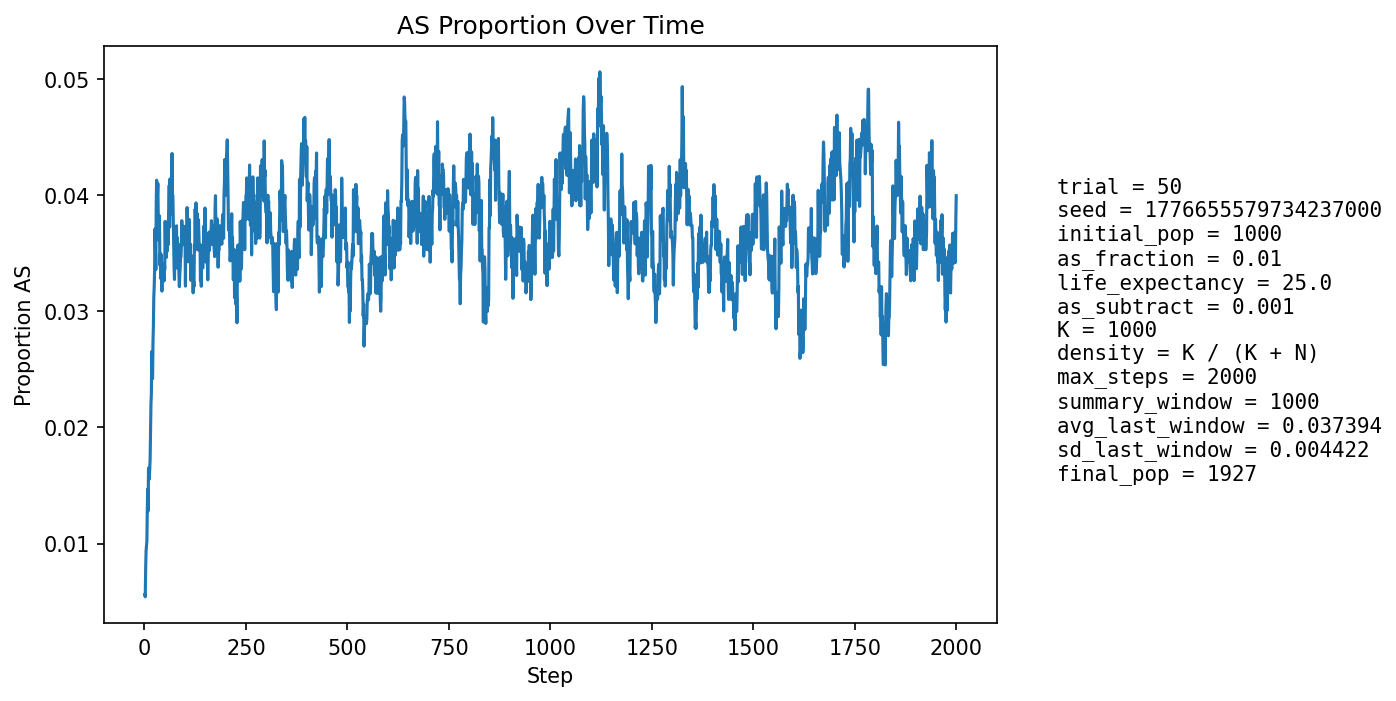

Values plotted in this chart, from the file beside it:
step, population_size, births, newborn_AA, newborn_AS, newborn_SS, prop_newborn_AA, prop_newborn_AS, prop_newborn_SS, prop_repro_AA, prop_repro_AS, prop_AS_population
1, 1071, 254, 254, 0, 0, 1.0, 0.0, 0.0, 1.0, 0.0, 0.005602
2, 1109, 246, 246, 0, 0, 1.0, 0.0, 0.0, 1.0, 0.0, 0.00541
3, 1143, 243, 240, 3, 0, 0.9877, 0.01235, 0.0, 0.998, 0.001953, 0.007874
4, 1178, 244, 241, 3, 0, 0.9877, 0.0123, 0.0, 0.9885, 0.01147, 0.009338
5, 1224, 258, 255, 2, 1, 0.9884, 0.007752, 0.003876, 0.9893, 0.01066, 0.009804
6, 1270, 268, 265, 3, 0, 0.9888, 0.01119, 0.0, 0.9899, 0.01005, 0.01024
7, 1317, 275, 270, 5, 0, 0.9818, 0.01818, 0.0, 0.9888, 0.01122, 0.01291
8, 1362, 281, 276, 5, 0, 0.9822, 0.01779, 0.0, 0.9862, 0.01382, 0.01468
9, 1406, 287, 286, 1, 0, 0.9965, 0.003484, 0.0, 0.9853, 0.01473, 0.0128
10, 1454, 296, 290, 6, 0, 0.9797, 0.02027, 0.0, 0.9845, 0.01547, 0.01651
11, 1499, 302, 298, 4, 0, 0.9868, 0.01325, 0.0, 0.9825, 0.01752, 0.01601
12, 1544, 307, 305, 2, 0, 0.9935, 0.006515, 0.0, 0.9831, 0.01693, 0.01554
13, 1584, 309, 305, 4, 0, 0.9871, 0.01294, 0.0, 0.9822, 0.01783, 0.01641
14, 1620, 312, 308, 4, 0, 0.9872, 0.01282, 0.0, 0.9789, 0.02109, 0.01728
15, 1652, 316, 309, 7, 0, 0.9778, 0.02215, 0.0, 0.9794, 0.02056, 0.01937
16, 1681, 319, 309, 10, 0, 0.9687, 0.03135, 0.0, 0.9811, 0.01889, 0.02201
17, 1707, 323, 316, 7, 0, 0.9783, 0.02167, 0.0, 0.9803, 0.01965, 0.02285
18, 1733, 325, 314, 11, 0, 0.9662, 0.03385, 0.0, 0.9807, 0.01934, 0.02654
19, 1755, 327, 322, 5, 0, 0.9847, 0.01529, 0.0, 0.9799, 0.02013, 0.0245
20, 1777, 330, 326, 4, 0, 0.9879, 0.01212, 0.0, 0.9769, 0.02313, 0.0242
21, 1794, 332, 319, 12, 1, 0.9608, 0.03614, 0.003012, 0.974, 0.026, 0.02731
22, 1813, 334, 324, 10, 0, 0.9701, 0.02994, 0.0, 0.9721, 0.0279, 0.02868
23, 1828, 334, 321, 13, 0, 0.9611, 0.03892, 0.0, 0.9723, 0.02769, 0.03118
24, 1839, 335, 324, 11, 0, 0.9672, 0.03284, 0.0, 0.9725, 0.02746, 0.03208
25, 1850, 335, 324, 11, 0, 0.9672, 0.03284, 0.0, 0.9706, 0.02944, 0.03351
26, 1860, 337, 320, 17, 0, 0.9496, 0.05045, 0.0, 0.9677, 0.03229, 0.0371
27, 1868, 338, 328, 10, 0, 0.9704, 0.02959, 0.0, 0.9658, 0.03416, 0.03533
28, 1875, 339, 331, 7, 1, 0.9764, 0.02065, 0.00295, 0.966, 0.03399, 0.0336
29, 1883, 339, 320, 19, 0, 0.944, 0.05605, 0.0, 0.9651, 0.03491, 0.0393
30, 1889, 340, 320, 20, 0, 0.9412, 0.05882, 0.0, 0.9612, 0.03878, 0.04129
31, 1894, 340, 327, 13, 0, 0.9618, 0.03824, 0.0, 0.9633, 0.03666, 0.04065
32, 1898, 340, 328, 11, 1, 0.9647, 0.03235, 0.002941, 0.9644, 0.03557, 0.04004
33, 1902, 341, 325, 16, 0, 0.9531, 0.04692, 0.0, 0.9605, 0.03951, 0.04101
34, 1906, 341, 332, 9, 0, 0.9736, 0.02639, 0.0, 0.9575, 0.04247, 0.0383
35, 1909, 341, 332, 9, 0, 0.9736, 0.02639, 0.0, 0.9577, 0.04234, 0.03719
36, 1911, 342, 333, 9, 0, 0.9737, 0.02632, 0.0, 0.9577, 0.04225, 0.03611
37, 1910, 341, 324, 17, 0, 0.9501, 0.04985, 0.0, 0.9567, 0.04326, 0.03822
38, 1913, 342, 335, 7, 0, 0.9795, 0.02047, 0.0, 0.9608, 0.0392, 0.03398
39, 1916, 342, 330, 12, 0, 0.9649, 0.03509, 0.0, 0.9639, 0.03614, 0.03497
40, 1918, 343, 335, 8, 0, 0.9767, 0.02332, 0.0, 0.965, 0.03504, 0.03285
41, 1919, 342, 328, 14, 0, 0.9591, 0.04094, 0.0, 0.963, 0.03704, 0.03491
42, 1920, 343, 334, 9, 0, 0.9738, 0.02624, 0.0, 0.965, 0.03497, 0.03333
43, 1922, 343, 336, 7, 0, 0.9796, 0.02041, 0.0, 0.965, 0.03497, 0.03174
44, 1923, 343, 330, 13, 0, 0.9621, 0.0379, 0.0, 0.9651, 0.0349, 0.0338
45, 1924, 343, 332, 11, 0, 0.9679, 0.03207, 0.0, 0.9641, 0.03589, 0.03378
46, 1925, 343, 330, 12, 1, 0.9621, 0.03499, 0.002915, 0.9651, 0.03486, 0.03377
47, 1930, 344, 334, 10, 0, 0.9709, 0.02907, 0.0, 0.9672, 0.03284, 0.03368
48, 1932, 344, 335, 9, 0, 0.9738, 0.02616, 0.0, 0.9652, 0.03476, 0.03261
49, 1934, 344, 332, 12, 0, 0.9651, 0.03488, 0.0, 0.9653, 0.03469, 0.03413
50, 1934, 344, 334, 10, 0, 0.9709, 0.02907, 0.0, 0.9643, 0.03571, 0.03361
51, 1934, 344, 324, 20, 0, 0.9419, 0.05814, 0.0, 0.9643, 0.03568, 0.03775
52, 1935, 344, 334, 10, 0, 0.9709, 0.02907, 0.0, 0.9663, 0.03373, 0.03566
53, 1935, 343, 331, 12, 0, 0.965, 0.03499, 0.0, 0.9663, 0.03373, 0.03669
54, 1934, 344, 335, 8, 1, 0.9738, 0.02326, 0.002907, 0.9653, 0.03465, 0.03464
55, 1933, 344, 329, 15, 0, 0.9564, 0.0436, 0.0, 0.9613, 0.03869, 0.03673
56, 1933, 344, 335, 9, 0, 0.9738, 0.02616, 0.0, 0.9623, 0.0377, 0.03518
57, 1932, 343, 328, 15, 0, 0.9563, 0.04373, 0.0, 0.9623, 0.03774, 0.03727
58, 1932, 344, 334, 10, 0, 0.9709, 0.02907, 0.0, 0.9633, 0.03671, 0.03571
59, 1931, 343, 327, 16, 0, 0.9534, 0.04665, 0.0, 0.9623, 0.03774, 0.0378
60, 1933, 343, 328, 15, 0, 0.9563, 0.04373, 0.0, 0.9642, 0.03579, 0.0388
... 1,940 more rows
